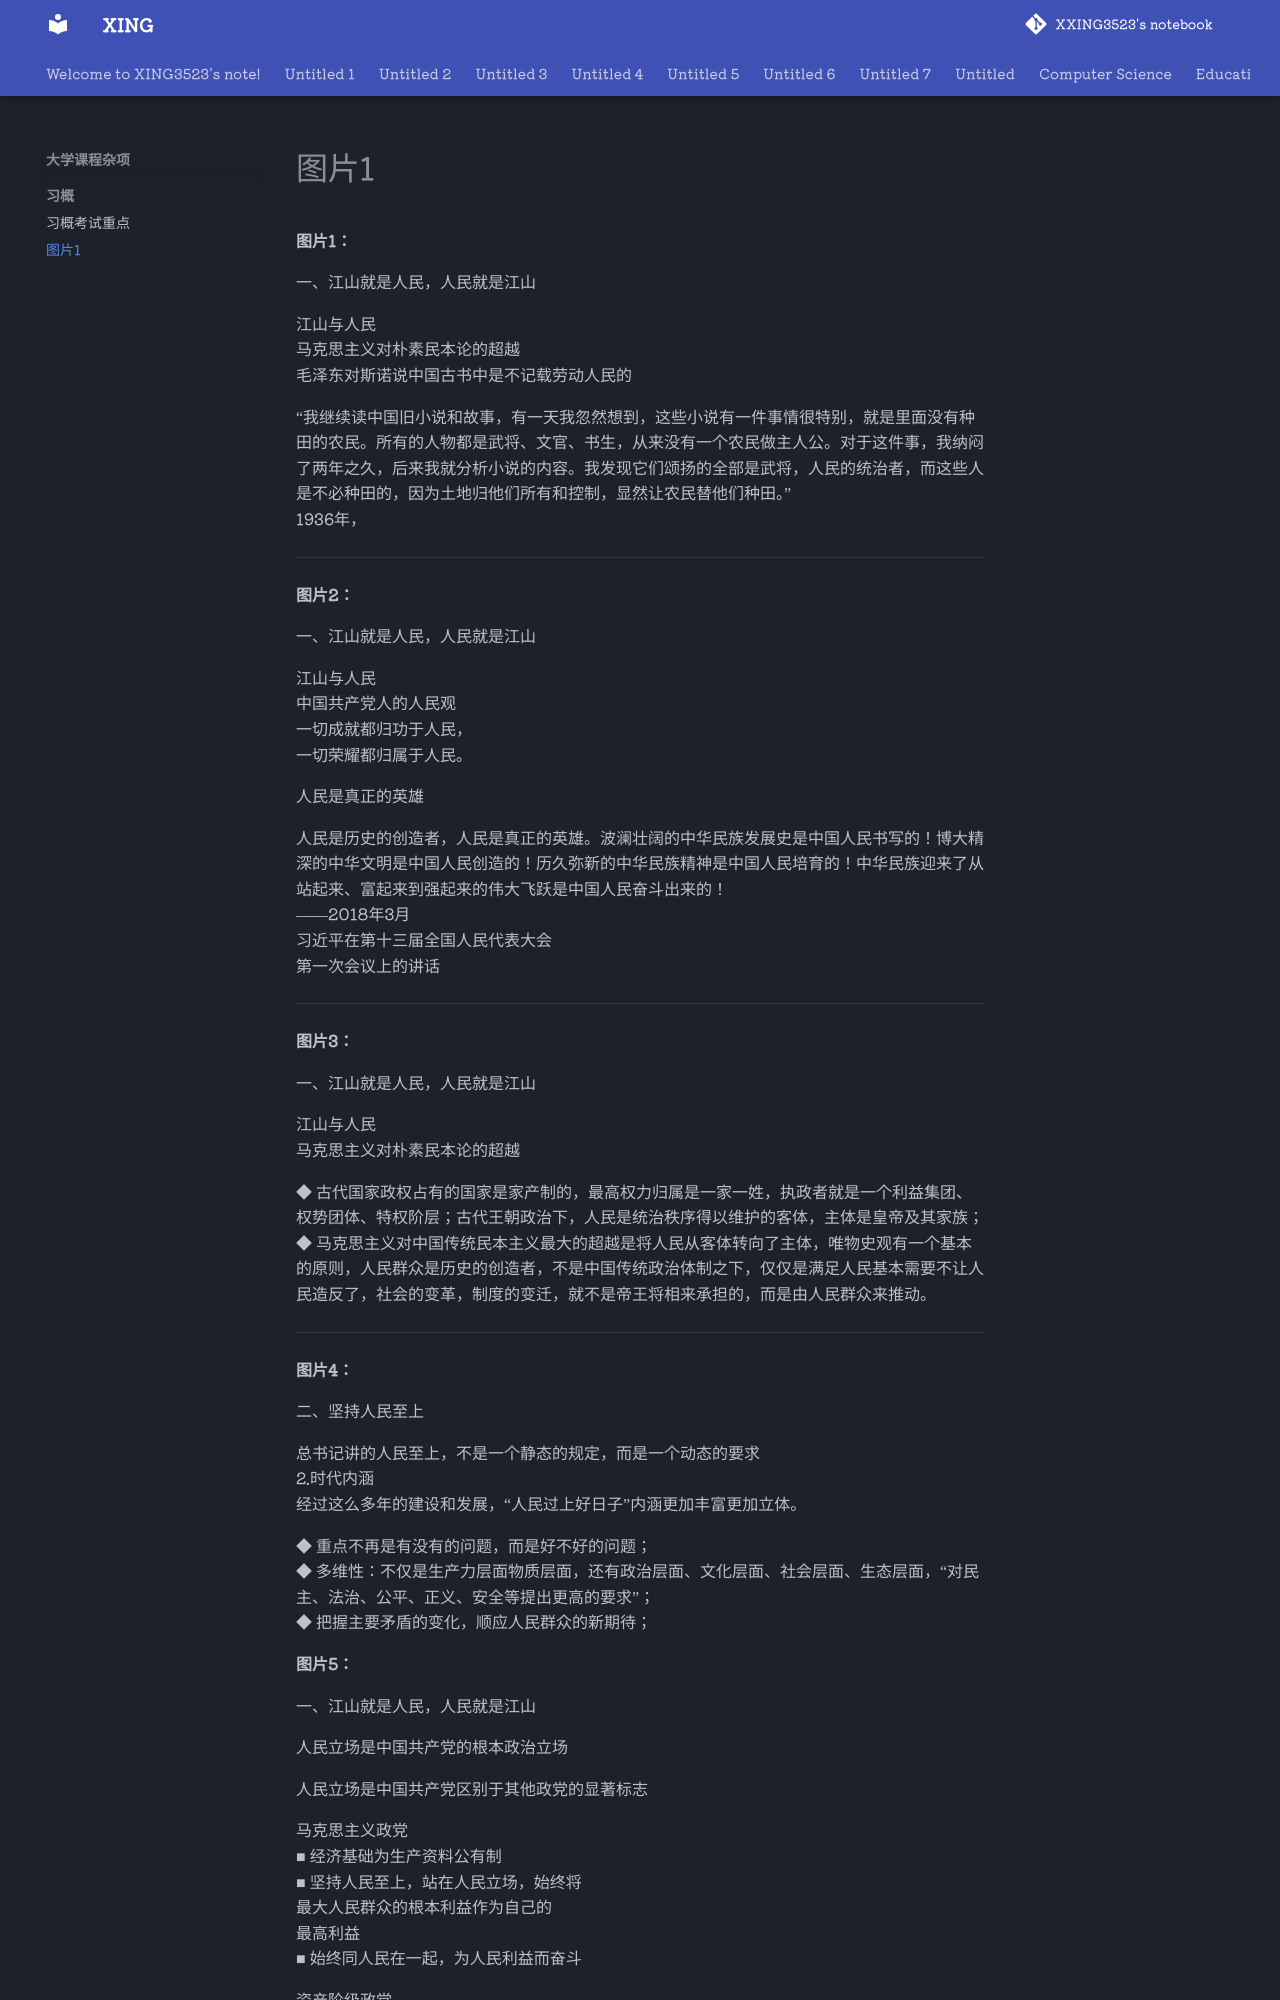

repository: XXING3523/notebook · page: 大学课程杂项/习概/图片1.html · generator: mkdocs

**图片1：**

一、江山就是人民，人民就是江山

江山与人民  
马克思主义对朴素民本论的超越  
毛泽东对斯诺说中国古书中是不记载劳动人民的

“我继续读中国旧小说和故事，有一天我忽然想到，这些小说有一件事情很特别，就是里面没有种田的农民。所有的人物都是武将、文官、书生，从来没有一个农民做主人公。对于这件事，我纳闷了两年之久，后来我就分析小说的内容。我发现它们颂扬的全部是武将，人民的统治者，而这些人是不必种田的，因为土地归他们所有和控制，显然让农民替他们种田。”  
1936年，  

---

**图片2：**

一、江山就是人民，人民就是江山

江山与人民  
中国共产党人的人民观  
一切成就都归功于人民，  
一切荣耀都归属于人民。

人民是真正的英雄

人民是历史的创造者，人民是真正的英雄。波澜壮阔的中华民族发展史是中国人民书写的！博大精深的中华文明是中国人民创造的！历久弥新的中华民族精神是中国人民培育的！中华民族迎来了从站起来、富起来到强起来的伟大飞跃是中国人民奋斗出来的！  
——2018年3月  
习近平在第十三届全国人民代表大会  
第一次会议上的讲话

---

**图片3：**

一、江山就是人民，人民就是江山

江山与人民  
马克思主义对朴素民本论的超越

◆ 古代国家政权占有的国家是家产制的，最高权力归属是一家一姓，执政者就是一个利益集团、权势团体、特权阶层；古代王朝政治下，人民是统治秩序得以维护的客体，主体是皇帝及其家族；  
◆ 马克思主义对中国传统民本主义最大的超越是将人民从客体转向了主体，唯物史观有一个基本的原则，人民群众是历史的创造者，不是中国传统政治体制之下，仅仅是满足人民基本需要不让人民造反了，社会的变革，制度的变迁，就不是帝王将相来承担的，而是由人民群众来推动。

---

**图片4：**

二、坚持人民至上

总书记讲的人民至上，不是一个静态的规定，而是一个动态的要求  
2.时代内涵  
经过这么多年的建设和发展，“人民过上好日子”内涵更加丰富更加立体。

◆ 重点不再是有没有的问题，而是好不好的问题；  
◆ 多维性：不仅是生产力层面物质层面，还有政治层面、文化层面、社会层面、生态层面，“对民主、法治、公平、正义、安全等提出更高的要求”；  
◆ 把握主要矛盾的变化，顺应人民群众的新期待；



**图片5：**

一、江山就是人民，人民就是江山

人民立场是中国共产党的根本政治立场

人民立场是中国共产党区别于其他政党的显著标志

马克思主义政党  
■ 经济基础为生产资料公有制  
■ 坚持人民至上，站在人民立场，始终将  
最大人民群众的根本利益作为自己的  
最高利益  
■ 始终同人民在一起，为人民利益而奋斗  

资产阶级政党  
■ 经济基础为生产资料私有制  
■ 为了实现、维护和巩固资产阶级的利  
益要求、政治意志  
■ 国家重要决策被利益集团绑架  
■ 政党之间围绕权力的斗争无休无止  

---

**图片6：**

三、全面落实以人民为中心的发展思想
